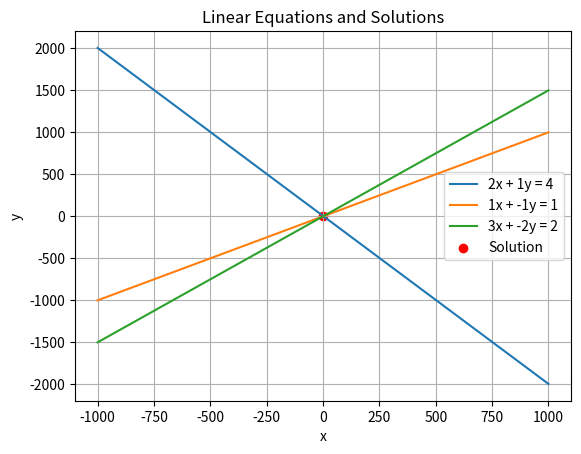

Here is the Python script that generated this plot:
import numpy as np
import matplotlib.pyplot as plt

def swap_rows(M, row_index_1, row_index_2):
    M[[row_index_1, row_index_2]] = M[[row_index_2, row_index_1]]
    return M

def transform_to_row_echelon_form(M):
    M = M.astype(float)  # Convert to floating point type
    num_rows, num_cols = M.shape
    for i in range(min(num_rows, num_cols)):  # Iterate over columns or rows up to the smaller of the two
        pivot_row = i
        while pivot_row < num_rows and np.isclose(M[pivot_row, i], 0, atol=1e-5):
            pivot_row += 1
        if pivot_row == num_rows:  # If there are no nonzero elements in the column, move to the next column
            continue
        M = swap_rows(M, i, pivot_row)  # Swap rows to move the nonzero element to the diagonal
        pivot_val = M[i, i]
        for j in range(i + 1, num_rows):  # Eliminate nonzero elements in the lower rows
            multiplier = M[j, i] / pivot_val
            M[j] -= multiplier * M[i]
    return M

def back_substitution(M):
    num_rows, num_cols = M.shape
    solutions = np.zeros(num_rows)

    for i in range(num_rows - 1, -1, -1):
        solutions[i] = M[i, -1] / M[i, i]
        for j in range(i - 1, -1, -1):
            M[j, -1] -= M[j, i] * solutions[i]
            M[j, i] = 0  # Zero out elements above the diagonal
    return solutions

def check_determinant(a):
    if np.linalg.det(a) == 0:
        raise ValueError("The determinant of matrix 'a' is zero. The system may have no unique solution.")

# Example matrix
a = np.array([[2, 1, -3],
              [1, -1, 2],
              [3, -2, 1]])

b = np.array([[4],
              [1],
              [2]])

# Check determinant
check_determinant(a)

# Combine matrices a and b
combined_matrix = np.hstack((a, b))

print("Initial combined matrix:")
print(combined_matrix)
print("----------")

# Transform to row echelon form
transformed_matrix = transform_to_row_echelon_form(combined_matrix.copy())  # Copying matrix a to avoid changing its original value
print("Matrix after transformation to row echelon form:")
print(transformed_matrix)
print("----------")

# Calculate solutions
solutions = back_substitution(transformed_matrix)
print("Solutions:")
print(solutions)

# Plot lines defined by the equations
x = np.linspace(-1000, 1000, 1000)
for i in range(a.shape[0]):
    label = f'{a[i, 0]}x + {a[i, 1]}y = {b[i, 0]}'
    plt.plot(x, (b[i, 0] - a[i, 0]*x) / a[i, 1], label=label)

# Plot solutions
plt.scatter(solutions[0], solutions[1], color='red', label='Solution')

plt.xlabel('x')
plt.ylabel('y')
plt.title('Linear Equations and Solutions')
plt.legend()
plt.grid(True)
plt.show()
